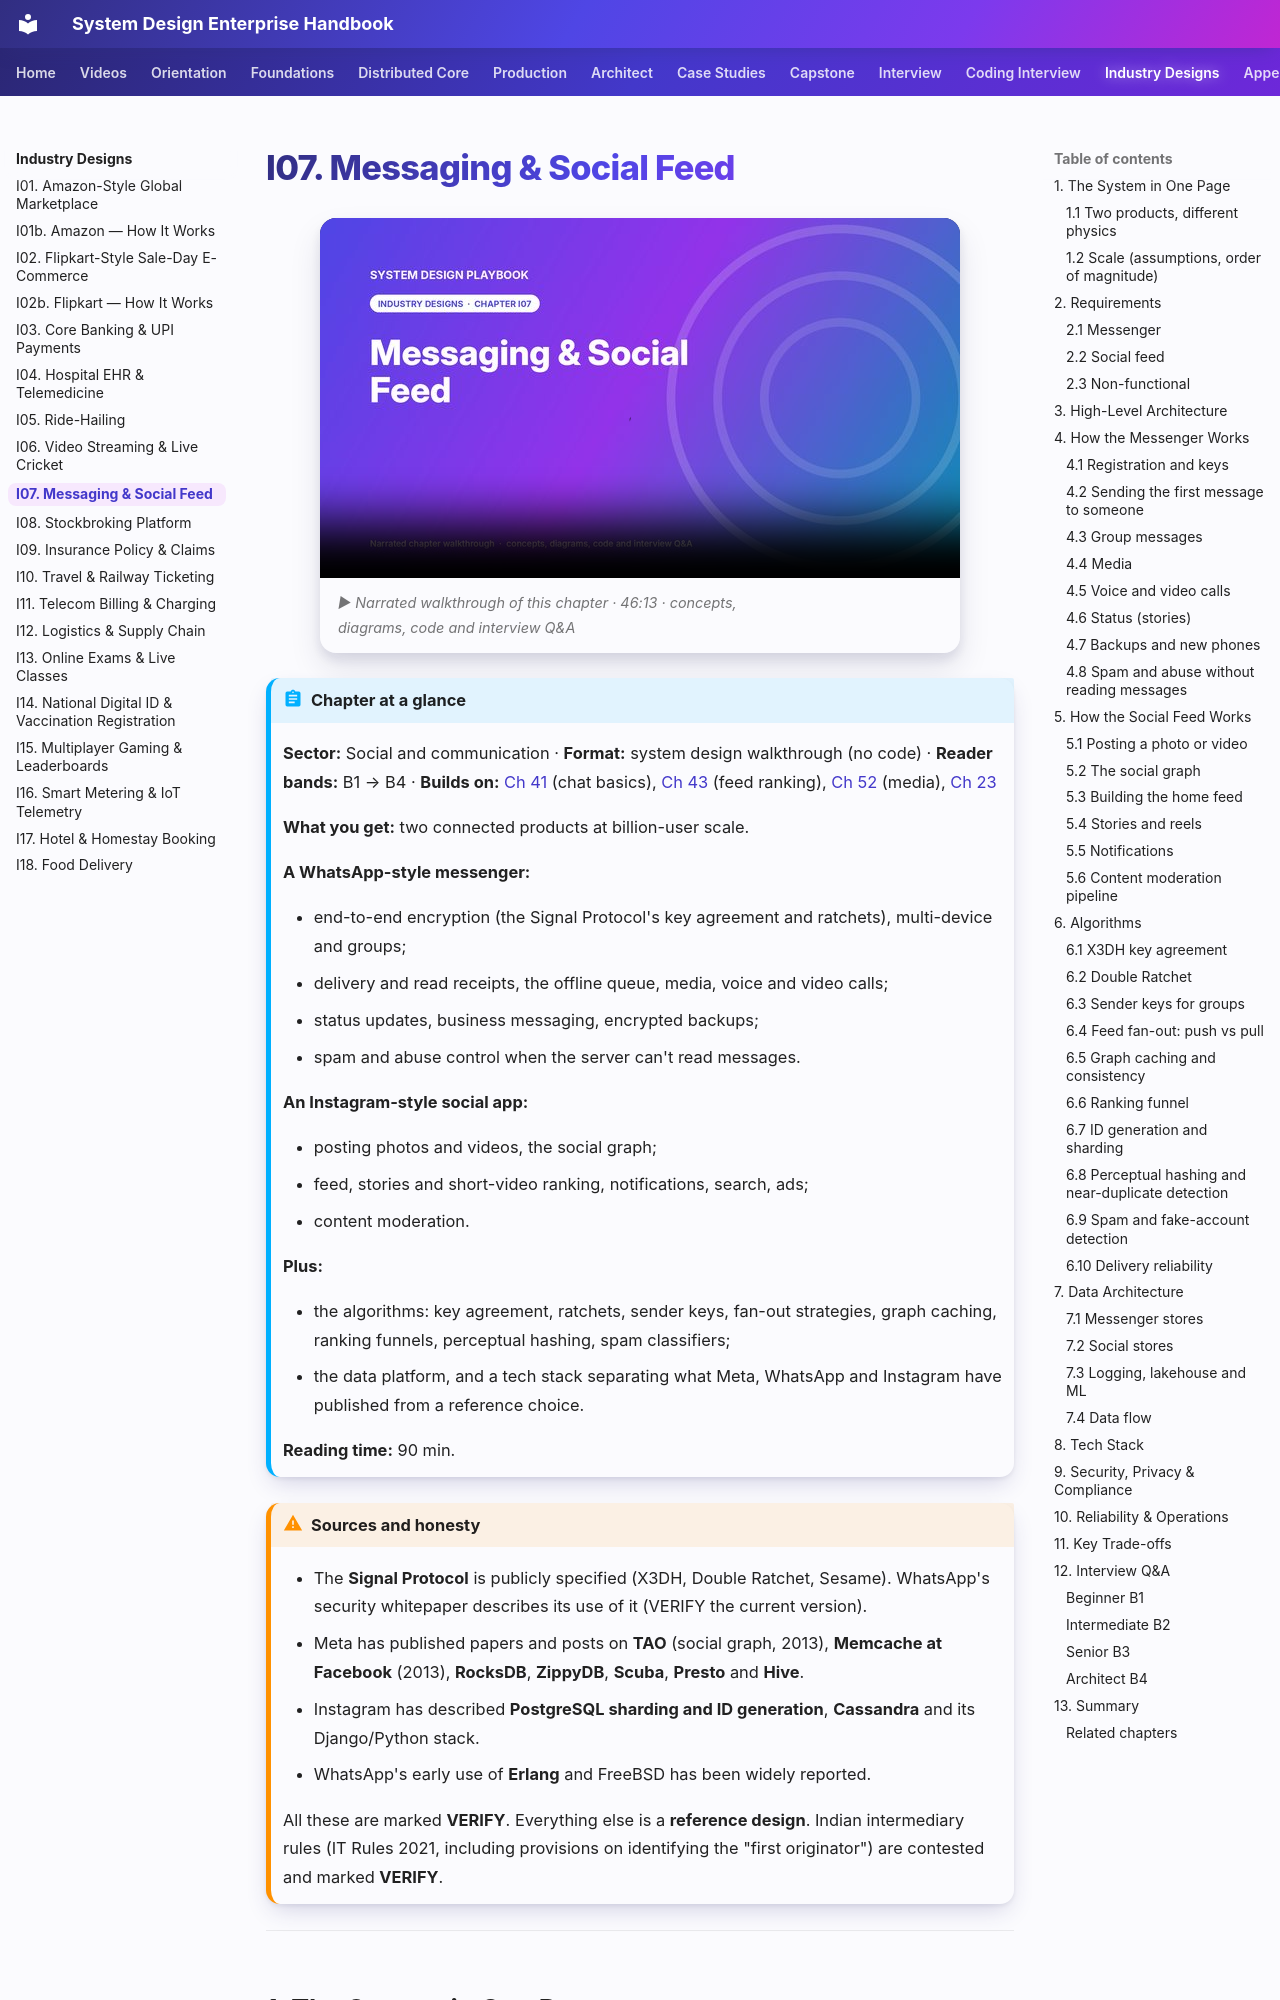

repository: khiruashish/system-design-playbook · page: 08-industry/i07-messaging-and-social-feed/index.html · generator: mkdocs

# I07. Messaging & Social Feed

!!! abstract "Chapter at a glance"
    **Sector:** Social and communication · **Format:** system design walkthrough (no code) · **Reader bands:** B1 → B4 · **Builds on:** [Ch 41](../05-case-studies/41-chat-customer-rider-messaging.md) (chat basics), [Ch 43](../05-case-studies/43-home-feed-and-recommendations.md) (feed ranking), [Ch 52](../05-case-studies/52-object-storage-and-media-pipeline.md) (media), [Ch 23](../03-production/23-security-architecture.md)

    **What you get:** two connected products at billion-user scale.

    **A WhatsApp-style messenger:**

    - end-to-end encryption (the Signal Protocol's key agreement and ratchets), multi-device and groups;
    - delivery and read receipts, the offline queue, media, voice and video calls;
    - status updates, business messaging, encrypted backups;
    - spam and abuse control when the server can't read messages.

    **An Instagram-style social app:**

    - posting photos and videos, the social graph;
    - feed, stories and short-video ranking, notifications, search, ads;
    - content moderation.

    **Plus:**

    - the algorithms: key agreement, ratchets, sender keys, fan-out strategies, graph caching, ranking funnels, perceptual hashing, spam classifiers;
    - the data platform, and a tech stack separating what Meta, WhatsApp and Instagram have published from a reference choice.

    **Reading time:** 90 min.

!!! warning "Sources and honesty"
    - The **Signal Protocol** is publicly specified (X3DH, Double Ratchet, Sesame). WhatsApp's security whitepaper describes its use of it (VERIFY the current version).
    - Meta has published papers and posts on **TAO** (social graph, 2013), **Memcache at Facebook** (2013), **RocksDB**, **ZippyDB**, **Scuba**, **Presto** and **Hive**.
    - Instagram has described **PostgreSQL sharding and ID generation**, **Cassandra** and its Django/Python stack.
    - WhatsApp's early use of **Erlang** and FreeBSD has been widely reported.

    All these are marked **VERIFY**. Everything else is a **reference design**. Indian intermediary rules (IT Rules 2021, including provisions on identifying the "first originator") are contested and marked **VERIFY**.

---

## 1. The System in One Page

### 1.1 Two products, different physics

| | Messenger | Social feed |
|---|---|---|
| **Core promise** | My message reaches exactly the people I chose, privately, instantly | I see the most interesting posts from people and topics I care about |
| **Data visibility to the server** | Ciphertext only (end-to-end encryption) | Plaintext; the server ranks, moderates and serves |
| **Hardest problem** | Reliable delivery to offline, multi-device users; encryption keys | Ranking billions of candidates; media at scale; moderation |
| **Consistency** | Per-conversation ordering; exactly-once display | Eventual; freshness in seconds is fine |
| **Traffic** | Enormous message rates, small payloads; media heavy | Read-heavy; media-dominated egress |
